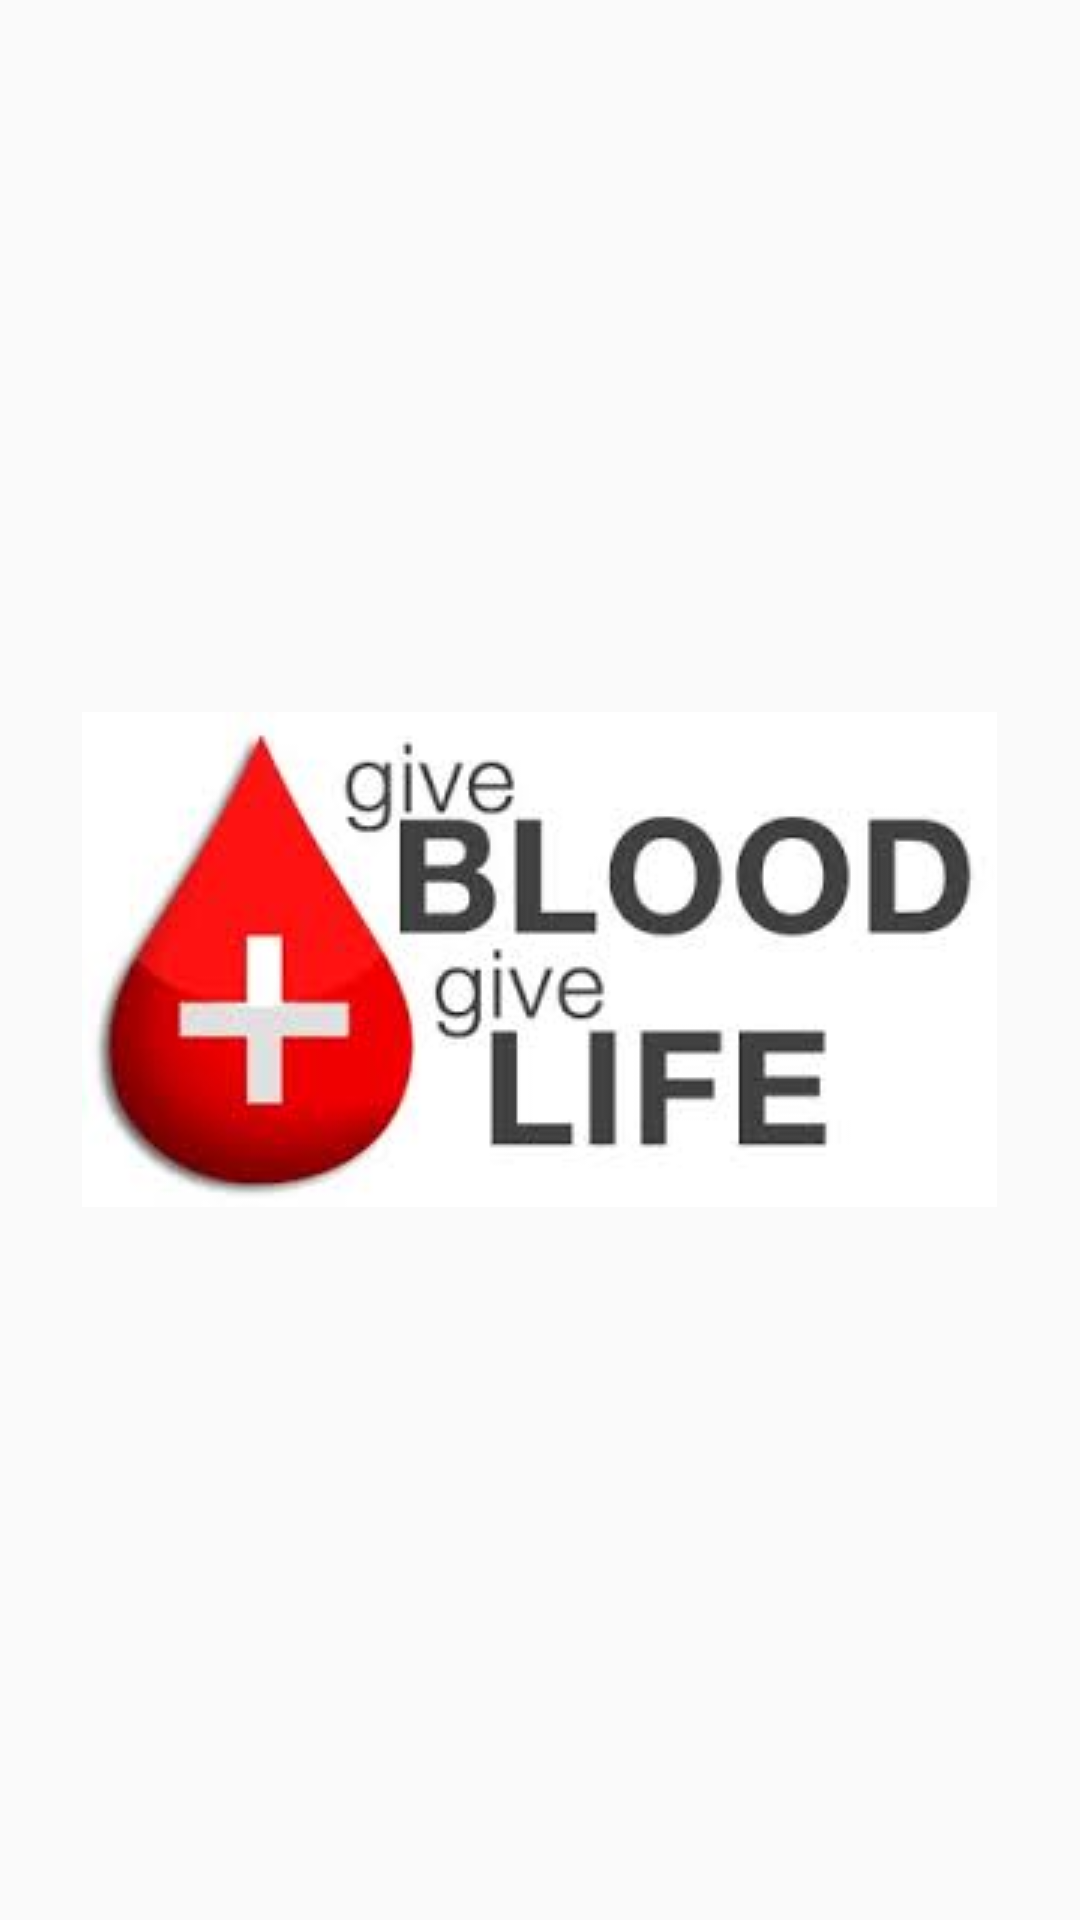

The Android layout XML behind this screen, and the referenced resources:
<!-- AndroidManifest.xml: application theme AppTheme -->
<!-- res/layout/activity_splashscreen.xml -->
<?xml version="1.0" encoding="utf-8"?>
<LinearLayout xmlns:android="http://schemas.android.com/apk/res/android"
    android:layout_width="fill_parent"
    android:layout_height="fill_parent"

    android:layout_gravity="center"
    android:id="@+id/lin_lay"
    android:gravity="center"
    android:orientation="vertical" >

    <ImageView
        android:layout_width="wrap_content"
        android:layout_height="wrap_content"
        android:id="@+id/splash"
        android:background="@drawable/an1" />

</LinearLayout>
<!-- resources referenced by this layout -->
<resources>
  <!-- drawable an1: png bitmap (drawable, 47201 bytes) -->
  <style name="AppTheme" parent="Theme.AppCompat.Light.NoActionBar">
          
          <item name="windowActionBar">false</item>
          <item name="windowActionBarOverlay">false</item>
          <item name="windowNoTitle">true</item>
  
          <item name="colorPrimary">@color/colorPrimary</item>
          <item name="colorPrimaryDark">@color/colorPrimaryDark</item>
          <item name="colorAccent">@color/colorAccent</item>
      </style>
  <!-- not gathered from this repository: default colours our renderer supplied (Android Studio template values) -->
  <color name="colorPrimary">#FF6200EE</color>
  <color name="colorPrimaryDark">#FF3700B3</color>
  <color name="colorAccent">#FF03DAC5</color>
</resources>
